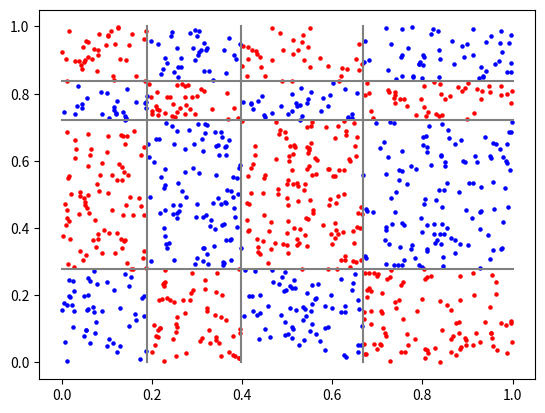
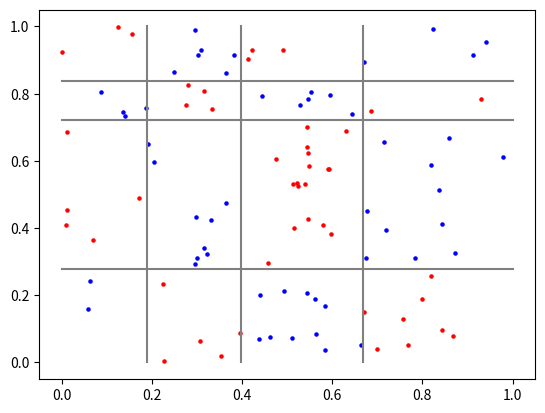
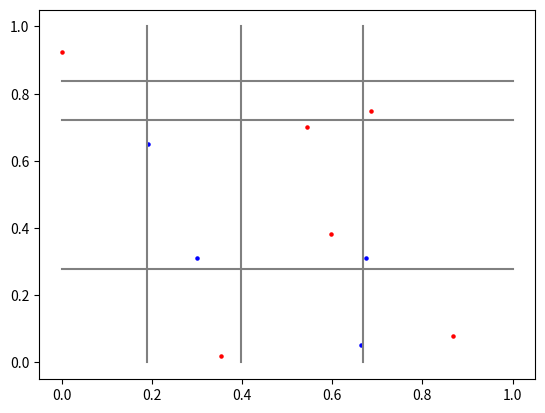

The script that saved these images, in order:
from random import randrange, randint, random
import pandas as pd
import numpy as np
import json
import matplotlib.pyplot as plt


MAX_SEGMENTS = 5


def label_of(x, bounds) -> int:
    if isinstance(x, np.ndarray):
        d = x.shape[0]
        labels = [label_of(x[i], bounds[i]) for i in range(d)]
        return sum(labels) % 2
    else:
        l = len(bounds) - 1
        for i in range(l):
            if bounds[i] <= x < bounds[i+1]:
                return i
        return l
    # end


def gen_bounds(d) -> list:
    """
    :param d: data dimension
    :return:
    """
    bounds = []
    for i in range(d):
        nsegs = 0
        while nsegs < 2:
            nsegs = randint(1, MAX_SEGMENTS)
        segs_bounds = [0.] + sorted(random() for s in range(nsegs-1)) + [1.]
        bounds.append(segs_bounds)
    # end

    # save bounds:
    with open("Xy_bounds.json", mode='w') as fp:
        json.dump(bounds, fp, indent="  ")

    return bounds
# end


def gen_data(n: int, d: int, bounds: list) -> tuple[np.ndarray, np.ndarray]:
    """
    :param n: of points
    :param d: data dimension
    :return: array of data
    """
    X = np.zeros((n, d), dtype=float)
    y = np.zeros(n, dtype=int)

    for i in range(n):
        X[i] = np.random.rand(d)
        y[i] = label_of(X[i], bounds)

    # save data
    df = pd.DataFrame(data={"x1": X[:, 0], "x2": X[:, 1], "y": y})
    df.to_csv("Xy.csv", header=True, index=False)

    return X, y


def plot_data(X, y, bounds):
    plt.clf()

    X_blu = X[y == 0]
    X_red = X[y == 1]

    plt.scatter(X_red[:, 0], X_red[:, 1], c='red', s=5)
    plt.scatter(X_blu[:, 0], X_blu[:, 1], c='blue', s=5)

    nx = len(bounds[0])
    for i in range(1, nx-1):
        bx = bounds[0][i]
        plt.plot((bx, bx), (0, 1), c='gray')

    ny = len(bounds[1])
    for i in range(1, ny-1):
        by = bounds[1][i]
        plt.plot((0, 1), (by, by), c='gray')

    # plt.show()
    plt.savefig(f"Xy-{len(y)}.png", dpi=300)
    pass


def main():
    N = 1000
    M = 2
    bounds = gen_bounds(M)
    X, y = gen_data(N, M, bounds)

    plot_data(X, y, bounds)
    plot_data(X[:100], y[:100], bounds)
    plot_data(X[:10], y[:10], bounds)

    print(y.sum())
    pass


if __name__ == "__main__":
    main()
